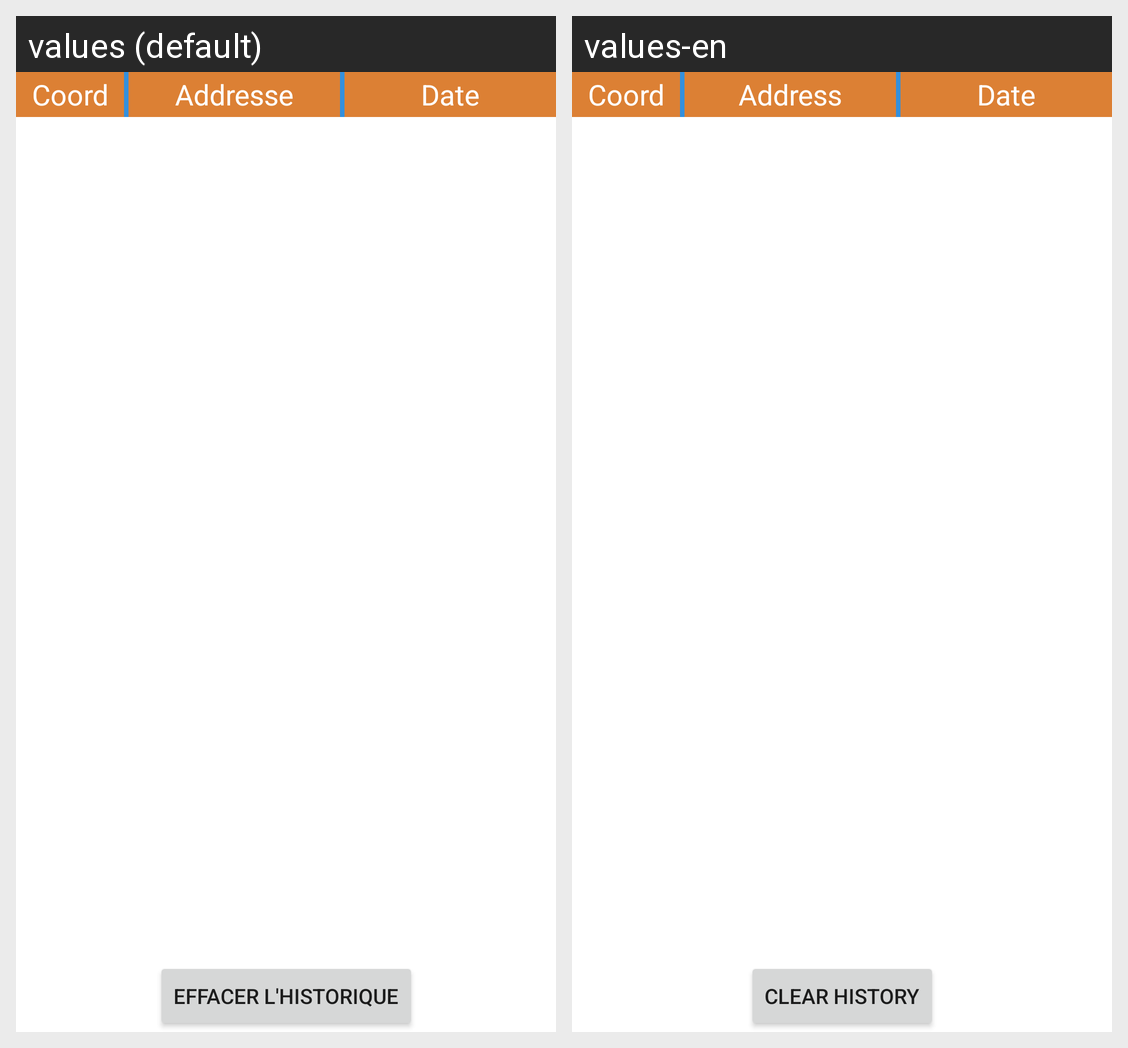

This grid shows one Android layout under two languages. Give, for every string resource on the screen, its name, the default text and each shown locale's text.
Android screen res/layout/activity_historique.xml rendered under 2 locales, left to right: values (default), values-en. Device: Nexus 5 (rendered at 1080×1920; each locale shown at half size, 540×960, under a caption strip naming it); theme Theme.DavidApp.
Strings drawn on this screen, with the default value and each locale's value (text and hints the layout hard-codes, and strings that could not be matched under every locale, appear in the picture but are not listed):

historique_addresse_text
  values: Addresse
  values-en: Address

effacer_button
  values: effacer l'historique
  values-en: clear history
